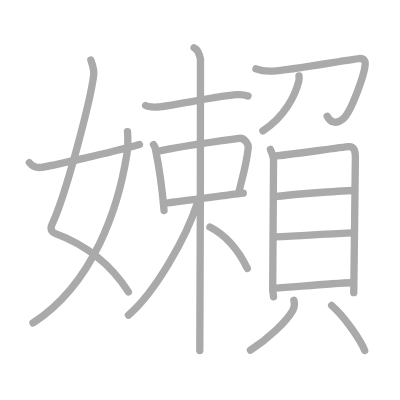
t = 0.00 s
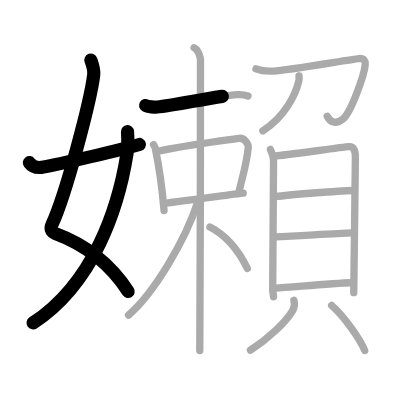
t = 3.75 s
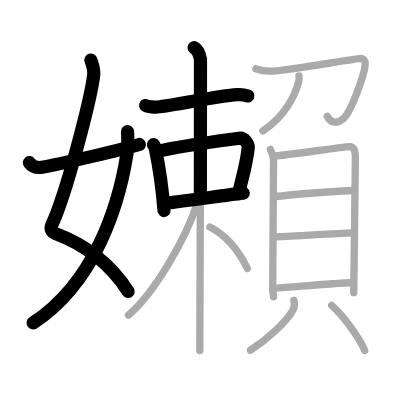
t = 7.50 s
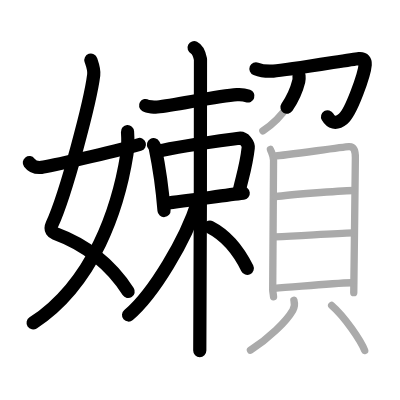
t = 11.50 s
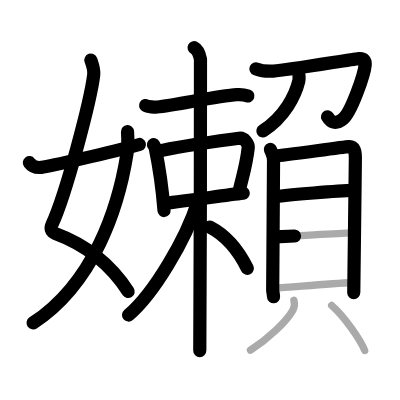
t = 15.25 s
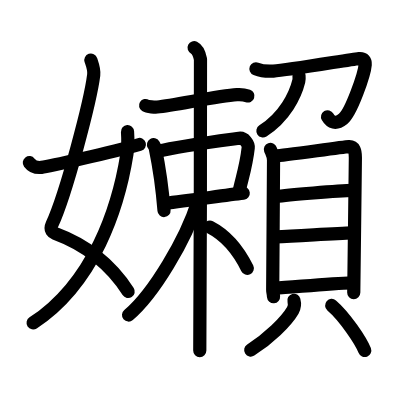
t = 19.00 s

The animated SVG that drew these frames (rendered in a browser with its animation timeline set to each time). Animation: 19 SMIL elements (animate=19); one cycle of 19.00 s.

<?xml version="1.0" standalone="no"?>
<!DOCTYPE svg PUBLIC "-//W3C//DTD SVG 1.1//EN"   "http://www.w3.org/Graphics/SVG/1.1/DTD/svg11.dtd">
<svg width="400px" height="400px"  version="1.1" xmlns="http://www.w3.org/2000/svg">
  <defs>
    <marker id="Triangle" viewBox="0 0 10 10" refX="0" refY="5" markerUnits="strokeWidth" markerWidth="3" style="stroke-opacity:0%;fill:#aaaaaa;" markerHeight="2" orient="auto">
      <path d="M 0 0 L 10 5 L 0 10 z" />
    </marker>
    
    <marker id="Arrow" viewBox="0 0 10 10" refX="5" refY="5" markerUnits="strokeWidth" markerWidth="1.8" style="stroke-opacity:0%;fill:#770000;" markerHeight="2" orient="auto">
      <path d="M 0 4 L 6 4 L 4 1 L 10 5 L 4 9 L 6 6 L 0 6 z" />
        <circle cx="5" cy="5" r="5" />
      </marker>
    
    <marker id="TriangleRed" viewBox="0 0 10 10" refX="0" refY="5" markerUnits="strokeWidth" markerWidth="3" style="stroke-opacity:0%;fill:#CC0000;" markerHeight="2" orient="auto">
      <path d="M 0 0 L 10 5 L 0 10 z" />
    </marker>
    
    <marker id="ArrowRed" viewBox="0 0 10 10" refX="5" refY="5" markerUnits="strokeWidth" markerWidth="1.8" style="stroke-opacity:0%;fill:#CC0000;" markerHeight="2" orient="auto">
      <path d="M 0 4 L 6 4 L 4 1 L 10 5 L 4 9 L 6 6 L 0 6 z" />
        <circle cx="5" cy="5" r="5" />
      </marker>
    
  </defs>
  
  <path style="fill:#ffffff; fill-opacity:100%; fill-rule:evenodd; stroke-width:0;" d="M 0 0 L 400px 0 L 400px 400px L 0 400px L 0 0" />

  <g transform="scale(3.6697247706422 3.6697247706422)">
<path style="fill:none; fill-opacity:0%; fill-rule:evenodd; stroke:#aaaaaa; stroke-opacity:100%; stroke-width: 1.5pt; stroke-linejoin:round; stroke-linecap:round;" d="M24.76 16.37c0.34 0.99 0.96 2.61 0.78 4.04c-0.87 7.02-7.53 32.48-11.35 40.7c-0.78 1.69 0.35 2.34 0.78 2.5c8.3 3.06 15.38 8.68 20.02 15.93"></path>
<path style="fill:none; fill-opacity:0%; fill-rule:evenodd; stroke:#aaaaaa; stroke-opacity:100%; stroke-width: 1.5pt; stroke-linejoin:round; stroke-linecap:round;" d="M34.75 35.89c0.08 1.24 0.13 4.26-0.16 6.06C32.28 56.52 25.59 77.16 9 88"></path>
<path style="fill:none; fill-opacity:0%; fill-rule:evenodd; stroke:#aaaaaa; stroke-opacity:100%; stroke-width: 1.5pt; stroke-linejoin:round; stroke-linecap:round;" d="M8 44.32c0.66 0.87 1.54 1.5 3.31 1.29c1.9-0.23 18.83-4.02 26.69-6.24"></path>
<path style="fill:none; fill-opacity:0%; fill-rule:evenodd; stroke:#aaaaaa; stroke-opacity:100%; stroke-width: 1.5pt; stroke-linejoin:round; stroke-linecap:round;" d="M39.68 28.75c0.58 0.36 2.61 0.46 3.19 0.41c4.89-0.48 16.45-3.03 21.69-3.36c0.97-0.06 2.51 0.17 3 0.35"></path>
<path style="fill:none; fill-opacity:0%; fill-rule:evenodd; stroke:#aaaaaa; stroke-opacity:100%; stroke-width: 1.5pt; stroke-linejoin:round; stroke-linecap:round;" d="M41.83 39.4c0.2 0.34 0.4 0.62 0.49 1.04c0.69 3.33 1.9 10.95 2.38 16.93"></path>
<path style="fill:none; fill-opacity:0%; fill-rule:evenodd; stroke:#aaaaaa; stroke-opacity:100%; stroke-width: 1.5pt; stroke-linejoin:round; stroke-linecap:round;" d="M43.07 41.22c5.97-1.44 19.74-3.2 22.08-3.53c1.46-0.21 2.6 1.56 2.49 2.59c-0.57 5.24-1.78 8.45-2.59 12.4"></path>
<path style="fill:none; fill-opacity:0%; fill-rule:evenodd; stroke:#aaaaaa; stroke-opacity:100%; stroke-width: 1.5pt; stroke-linejoin:round; stroke-linecap:round;" d="M44.79 55.41c7.17-0.83 16.11-2.14 21.49-2.77"></path>
<path style="fill:none; fill-opacity:0%; fill-rule:evenodd; stroke:#aaaaaa; stroke-opacity:100%; stroke-width: 1.5pt; stroke-linejoin:round; stroke-linecap:round;" d="M52.89 13c0.97 0.48 1.55 2.18 1.74 3.15s-0.19 70.6-0.19 79.39"></path>
<path style="fill:none; fill-opacity:0%; fill-rule:evenodd; stroke:#aaaaaa; stroke-opacity:100%; stroke-width: 1.5pt; stroke-linejoin:round; stroke-linecap:round;" d="M53.89 55.02C50.57 65.37 41.93 80 35.02 85.86"></path>
<path style="fill:none; fill-opacity:0%; fill-rule:evenodd; stroke:#aaaaaa; stroke-opacity:100%; stroke-width: 1.5pt; stroke-linejoin:round; stroke-linecap:round;" d="M57.2 61.88c4.42 2.27 7.98 6.74 10.2 11.27"></path>
<path style="fill:none; fill-opacity:0%; fill-rule:evenodd; stroke:#aaaaaa; stroke-opacity:100%; stroke-width: 1.5pt; stroke-linejoin:round; stroke-linecap:round;" d="M69.75 18.75c1.25 0.5 2.75 0.75 4.75 0.62c4.01-0.26 21.07-3.19 23.27-3.41c1.43-0.14 1.83 0.65 1.75 1.65c-0.21 2.65-3.81 12.98-6.03 14.78c-2.07 1.68-3.5 0.86-4.32-0.72"></path>
<path style="fill:none; fill-opacity:0%; fill-rule:evenodd; stroke:#aaaaaa; stroke-opacity:100%; stroke-width: 1.5pt; stroke-linejoin:round; stroke-linecap:round;" d="M81.48 20.68c0.03 0.35 0.07 0.91-0.06 1.42c-0.92 3.74-3.75 9.71-9.79 13.56"></path>
<path style="fill:none; fill-opacity:0%; fill-rule:evenodd; stroke:#aaaaaa; stroke-opacity:100%; stroke-width: 1.5pt; stroke-linejoin:round; stroke-linecap:round;" d="M73.69 40.71c0.35 0.97 0.85 1.7 0.85 2.96s-0.23 34.65-0.23 35.28c0 0.63 0.12 0.64 0.23 1.91"></path>
<path style="fill:none; fill-opacity:0%; fill-rule:evenodd; stroke:#aaaaaa; stroke-opacity:100%; stroke-width: 1.5pt; stroke-linejoin:round; stroke-linecap:round;" d="M75.12 42.48c1.96-0.05 18.15-2.43 19.94-2.52c1.49-0.07 1.78 1.19 1.78 3.02c0 1.51-0.44 35.84-0.44 36.78"></path>
<path style="fill:none; fill-opacity:0%; fill-rule:evenodd; stroke:#aaaaaa; stroke-opacity:100%; stroke-width: 1.5pt; stroke-linejoin:round; stroke-linecap:round;" d="M75.09 53.6C78.5 53.1 92.15 52 96.35 51.9"></path>
<path style="fill:none; fill-opacity:0%; fill-rule:evenodd; stroke:#aaaaaa; stroke-opacity:100%; stroke-width: 1.5pt; stroke-linejoin:round; stroke-linecap:round;" d="M74.99 64.57c7.06-0.28 15.77-0.95 21.12-1.09"></path>
<path style="fill:none; fill-opacity:0%; fill-rule:evenodd; stroke:#aaaaaa; stroke-opacity:100%; stroke-width: 1.5pt; stroke-linejoin:round; stroke-linecap:round;" d="M74.74 78.56c5.8-0.37 15.42-1.36 21.12-1.5"></path>
<path style="fill:none; fill-opacity:0%; fill-rule:evenodd; stroke:#aaaaaa; stroke-opacity:100%; stroke-width: 1.5pt; stroke-linejoin:round; stroke-linecap:round;" d="M80.09 81.84c0.32 1.18 0.25 1.78-0.3 2.73c-1.8 3.09-6.59 7.72-11.54 10.86"></path>
<path style="fill:none; fill-opacity:0%; fill-rule:evenodd; stroke:#aaaaaa; stroke-opacity:100%; stroke-width: 1.5pt; stroke-linejoin:round; stroke-linecap:round;" d="M90.38 83.23c3.55 3.03 8.03 9.74 9 12.28"></path>

<path style="fill:none; fill-opacity:0%; fill-rule:evenodd; stroke:#000000; stroke-opacity:100%; stroke-width: 2.7pt; stroke-linejoin:round; stroke-linecap:round;" d="M24.76 16.37c0.34 0.99 0.96 2.61 0.78 4.04c-0.87 7.02-7.53 32.48-11.35 40.7c-0.78 1.69 0.35 2.34 0.78 2.5c8.3 3.06 15.38 8.68 20.02 15.93" pathLength="100" stroke-dashoffset="100" stroke-dasharray="100 105"><animate id="dashAnim1" attributeName="stroke-dashoffset" from="100" to="0" dur="1s" calcMode="linear" fill="freeze"/></path>
<path style="fill:none; fill-opacity:0%; fill-rule:evenodd; stroke:#000000; stroke-opacity:100%; stroke-width: 2.7pt; stroke-linejoin:round; stroke-linecap:round;" d="M34.75 35.89c0.08 1.24 0.13 4.26-0.16 6.06C32.28 56.52 25.59 77.16 9 88" pathLength="100" stroke-dashoffset="100" stroke-dasharray="100 105"><animate id="dashAnim2" attributeName="stroke-dashoffset" from="100" to="0" dur="1s" calcMode="linear" begin="dashAnim1.end" fill="freeze"/></path>
<path style="fill:none; fill-opacity:0%; fill-rule:evenodd; stroke:#000000; stroke-opacity:100%; stroke-width: 2.7pt; stroke-linejoin:round; stroke-linecap:round;" d="M8 44.32c0.66 0.87 1.54 1.5 3.31 1.29c1.9-0.23 18.83-4.02 26.69-6.24" pathLength="100" stroke-dashoffset="100" stroke-dasharray="100 105"><animate id="dashAnim3" attributeName="stroke-dashoffset" from="100" to="0" dur="1s" calcMode="linear" begin="dashAnim2.end" fill="freeze"/></path>
<path style="fill:none; fill-opacity:0%; fill-rule:evenodd; stroke:#000000; stroke-opacity:100%; stroke-width: 2.7pt; stroke-linejoin:round; stroke-linecap:round;" d="M39.68 28.75c0.58 0.36 2.61 0.46 3.19 0.41c4.89-0.48 16.45-3.03 21.69-3.36c0.97-0.06 2.51 0.17 3 0.35" pathLength="100" stroke-dashoffset="100" stroke-dasharray="100 105"><animate id="dashAnim4" attributeName="stroke-dashoffset" from="100" to="0" dur="1s" calcMode="linear" begin="dashAnim3.end" fill="freeze"/></path>
<path style="fill:none; fill-opacity:0%; fill-rule:evenodd; stroke:#000000; stroke-opacity:100%; stroke-width: 2.7pt; stroke-linejoin:round; stroke-linecap:round;" d="M41.83 39.4c0.2 0.34 0.4 0.62 0.49 1.04c0.69 3.33 1.9 10.95 2.38 16.93" pathLength="100" stroke-dashoffset="100" stroke-dasharray="100 105"><animate id="dashAnim5" attributeName="stroke-dashoffset" from="100" to="0" dur="1s" calcMode="linear" begin="dashAnim4.end" fill="freeze"/></path>
<path style="fill:none; fill-opacity:0%; fill-rule:evenodd; stroke:#000000; stroke-opacity:100%; stroke-width: 2.7pt; stroke-linejoin:round; stroke-linecap:round;" d="M43.07 41.22c5.97-1.44 19.74-3.2 22.08-3.53c1.46-0.21 2.6 1.56 2.49 2.59c-0.57 5.24-1.78 8.45-2.59 12.4" pathLength="100" stroke-dashoffset="100" stroke-dasharray="100 105"><animate id="dashAnim6" attributeName="stroke-dashoffset" from="100" to="0" dur="1s" calcMode="linear" begin="dashAnim5.end" fill="freeze"/></path>
<path style="fill:none; fill-opacity:0%; fill-rule:evenodd; stroke:#000000; stroke-opacity:100%; stroke-width: 2.7pt; stroke-linejoin:round; stroke-linecap:round;" d="M44.79 55.41c7.17-0.83 16.11-2.14 21.49-2.77" pathLength="100" stroke-dashoffset="100" stroke-dasharray="100 105"><animate id="dashAnim7" attributeName="stroke-dashoffset" from="100" to="0" dur="1s" calcMode="linear" begin="dashAnim6.end" fill="freeze"/></path>
<path style="fill:none; fill-opacity:0%; fill-rule:evenodd; stroke:#000000; stroke-opacity:100%; stroke-width: 2.7pt; stroke-linejoin:round; stroke-linecap:round;" d="M52.89 13c0.97 0.48 1.55 2.18 1.74 3.15s-0.19 70.6-0.19 79.39" pathLength="100" stroke-dashoffset="100" stroke-dasharray="100 105"><animate id="dashAnim8" attributeName="stroke-dashoffset" from="100" to="0" dur="1s" calcMode="linear" begin="dashAnim7.end" fill="freeze"/></path>
<path style="fill:none; fill-opacity:0%; fill-rule:evenodd; stroke:#000000; stroke-opacity:100%; stroke-width: 2.7pt; stroke-linejoin:round; stroke-linecap:round;" d="M53.89 55.02C50.57 65.37 41.93 80 35.02 85.86" pathLength="100" stroke-dashoffset="100" stroke-dasharray="100 105"><animate id="dashAnim9" attributeName="stroke-dashoffset" from="100" to="0" dur="1s" calcMode="linear" begin="dashAnim8.end" fill="freeze"/></path>
<path style="fill:none; fill-opacity:0%; fill-rule:evenodd; stroke:#000000; stroke-opacity:100%; stroke-width: 2.7pt; stroke-linejoin:round; stroke-linecap:round;" d="M57.2 61.88c4.42 2.27 7.98 6.74 10.2 11.27" pathLength="100" stroke-dashoffset="100" stroke-dasharray="100 105"><animate id="dashAnim10" attributeName="stroke-dashoffset" from="100" to="0" dur="1s" calcMode="linear" begin="dashAnim9.end" fill="freeze"/></path>
<path style="fill:none; fill-opacity:0%; fill-rule:evenodd; stroke:#000000; stroke-opacity:100%; stroke-width: 2.7pt; stroke-linejoin:round; stroke-linecap:round;" d="M69.75 18.75c1.25 0.5 2.75 0.75 4.75 0.62c4.01-0.26 21.07-3.19 23.27-3.41c1.43-0.14 1.83 0.65 1.75 1.65c-0.21 2.65-3.81 12.98-6.03 14.78c-2.07 1.68-3.5 0.86-4.32-0.72" pathLength="100" stroke-dashoffset="100" stroke-dasharray="100 105"><animate id="dashAnim11" attributeName="stroke-dashoffset" from="100" to="0" dur="1s" calcMode="linear" begin="dashAnim10.end" fill="freeze"/></path>
<path style="fill:none; fill-opacity:0%; fill-rule:evenodd; stroke:#000000; stroke-opacity:100%; stroke-width: 2.7pt; stroke-linejoin:round; stroke-linecap:round;" d="M81.48 20.68c0.03 0.35 0.07 0.91-0.06 1.42c-0.92 3.74-3.75 9.71-9.79 13.56" pathLength="100" stroke-dashoffset="100" stroke-dasharray="100 105"><animate id="dashAnim12" attributeName="stroke-dashoffset" from="100" to="0" dur="1s" calcMode="linear" begin="dashAnim11.end" fill="freeze"/></path>
<path style="fill:none; fill-opacity:0%; fill-rule:evenodd; stroke:#000000; stroke-opacity:100%; stroke-width: 2.7pt; stroke-linejoin:round; stroke-linecap:round;" d="M73.69 40.71c0.35 0.97 0.85 1.7 0.85 2.96s-0.23 34.65-0.23 35.28c0 0.63 0.12 0.64 0.23 1.91" pathLength="100" stroke-dashoffset="100" stroke-dasharray="100 105"><animate id="dashAnim13" attributeName="stroke-dashoffset" from="100" to="0" dur="1s" calcMode="linear" begin="dashAnim12.end" fill="freeze"/></path>
<path style="fill:none; fill-opacity:0%; fill-rule:evenodd; stroke:#000000; stroke-opacity:100%; stroke-width: 2.7pt; stroke-linejoin:round; stroke-linecap:round;" d="M75.12 42.48c1.96-0.05 18.15-2.43 19.94-2.52c1.49-0.07 1.78 1.19 1.78 3.02c0 1.51-0.44 35.84-0.44 36.78" pathLength="100" stroke-dashoffset="100" stroke-dasharray="100 105"><animate id="dashAnim14" attributeName="stroke-dashoffset" from="100" to="0" dur="1s" calcMode="linear" begin="dashAnim13.end" fill="freeze"/></path>
<path style="fill:none; fill-opacity:0%; fill-rule:evenodd; stroke:#000000; stroke-opacity:100%; stroke-width: 2.7pt; stroke-linejoin:round; stroke-linecap:round;" d="M75.09 53.6C78.5 53.1 92.15 52 96.35 51.9" pathLength="100" stroke-dashoffset="100" stroke-dasharray="100 105"><animate id="dashAnim15" attributeName="stroke-dashoffset" from="100" to="0" dur="1s" calcMode="linear" begin="dashAnim14.end" fill="freeze"/></path>
<path style="fill:none; fill-opacity:0%; fill-rule:evenodd; stroke:#000000; stroke-opacity:100%; stroke-width: 2.7pt; stroke-linejoin:round; stroke-linecap:round;" d="M74.99 64.57c7.06-0.28 15.77-0.95 21.12-1.09" pathLength="100" stroke-dashoffset="100" stroke-dasharray="100 105"><animate id="dashAnim16" attributeName="stroke-dashoffset" from="100" to="0" dur="1s" calcMode="linear" begin="dashAnim15.end" fill="freeze"/></path>
<path style="fill:none; fill-opacity:0%; fill-rule:evenodd; stroke:#000000; stroke-opacity:100%; stroke-width: 2.7pt; stroke-linejoin:round; stroke-linecap:round;" d="M74.74 78.56c5.8-0.37 15.42-1.36 21.12-1.5" pathLength="100" stroke-dashoffset="100" stroke-dasharray="100 105"><animate id="dashAnim17" attributeName="stroke-dashoffset" from="100" to="0" dur="1s" calcMode="linear" begin="dashAnim16.end" fill="freeze"/></path>
<path style="fill:none; fill-opacity:0%; fill-rule:evenodd; stroke:#000000; stroke-opacity:100%; stroke-width: 2.7pt; stroke-linejoin:round; stroke-linecap:round;" d="M80.09 81.84c0.32 1.18 0.25 1.78-0.3 2.73c-1.8 3.09-6.59 7.72-11.54 10.86" pathLength="100" stroke-dashoffset="100" stroke-dasharray="100 105"><animate id="dashAnim18" attributeName="stroke-dashoffset" from="100" to="0" dur="1s" calcMode="linear" begin="dashAnim17.end" fill="freeze"/></path>
<path style="fill:none; fill-opacity:0%; fill-rule:evenodd; stroke:#000000; stroke-opacity:100%; stroke-width: 2.7pt; stroke-linejoin:round; stroke-linecap:round;" d="M90.38 83.23c3.55 3.03 8.03 9.74 9 12.28" pathLength="100" stroke-dashoffset="100" stroke-dasharray="100 105"><animate id="dashAnim19" attributeName="stroke-dashoffset" from="100" to="0" dur="1s" calcMode="linear" begin="dashAnim18.end" fill="freeze"/></path>

</g>

</svg>  
          
